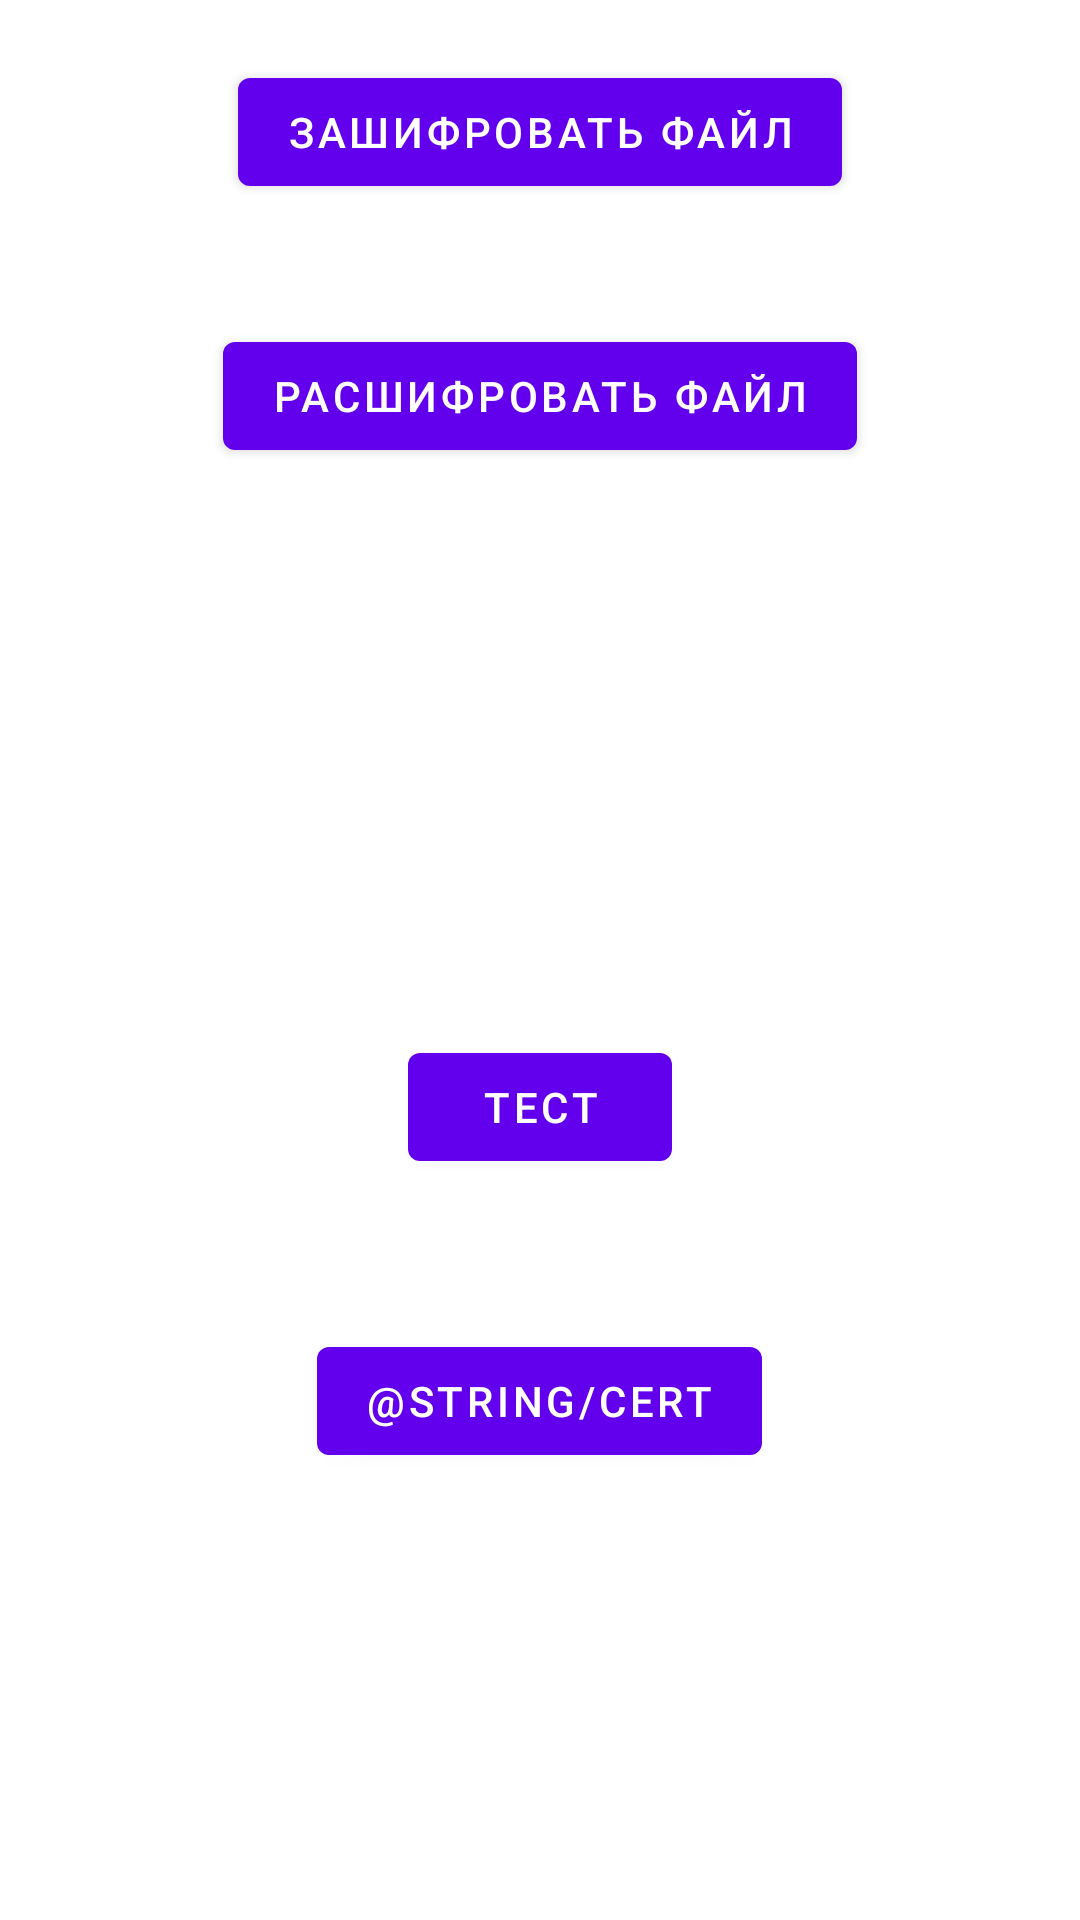

Produce the Android XML layout that renders to this screen, including the resource entries it uses.
<!-- AndroidManifest.xml: activity theme Theme.CryptoProject.NoActionBar -->
<!-- res/layout/fragment_main.xml -->
<?xml version="1.0" encoding="utf-8"?>
<ScrollView xmlns:android="http://schemas.android.com/apk/res/android"
    xmlns:tools="http://schemas.android.com/tools"
    android:layout_width="match_parent"
    android:layout_height="match_parent"
    tools:context=".Fragments.MainFragment">

    <LinearLayout
        android:layout_width="match_parent"
        android:layout_height="wrap_content"
        android:orientation="vertical"
        tools:ignore="UselessParent">
        <Button
            android:id="@+id/encrypt"
            android:text="@string/encrypt_file"
            android:layout_width="wrap_content"
            android:layout_height="wrap_content"
            android:layout_gravity="center"
            android:layout_margin="20sp"/>

        <Button
            android:id="@+id/decrypt"
            android:text="@string/decrypt_file"
            android:layout_width="wrap_content"
            android:layout_height="wrap_content"
            android:layout_gravity="center"
            android:layout_margin="20sp"/>

        <TextView
            android:layout_width="wrap_content"
            android:layout_height="wrap_content"
            android:id="@+id/memory"
            android:layout_gravity="center"
            android:layout_marginTop="100sp"/>

        <Button
            android:layout_width="wrap_content"
            android:layout_height="wrap_content"
            android:text="@string/test"
            android:id="@+id/test"
            android:layout_marginTop="50sp"
            android:layout_gravity="center"/>

        <Button
            android:layout_width="wrap_content"
            android:layout_height="wrap_content"
            android:text="@string/cert"
            android:id="@+id/cert"
            android:layout_marginTop="50sp"
            android:layout_gravity="center"/>

    </LinearLayout>

</ScrollView>
<!-- resources referenced by this layout -->
<resources>
  <string name="decrypt_file">Расшифровать файл</string>
  <string name="encrypt_file">Зашифровать файл</string>
  <string name="test">Тест</string>
  <style name="Theme.CryptoProject.NoActionBar">
          <item name="windowActionBar">false</item>
          <item name="windowNoTitle">true</item>
      </style>
</resources>
